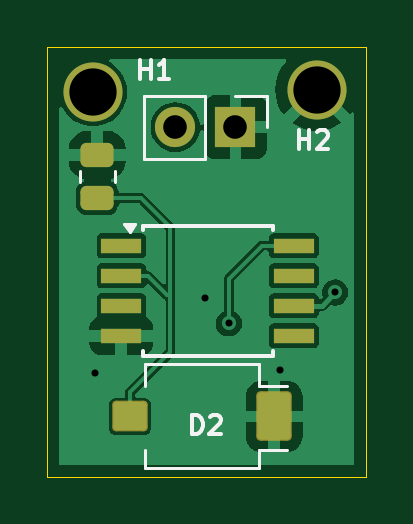
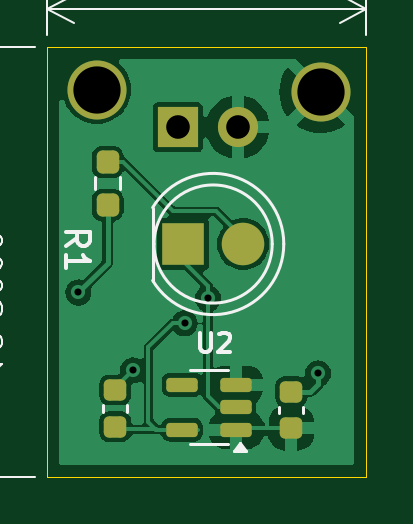
Circuit board: 11 layer files. Board 13.5 x 18.2 mm.
- bottom_copper: IRRemote-B_Cu.gbr (32412 bytes)
- bottom_mask: IRRemote-B_Mask.gbr (2149 bytes)
- paste: IRRemote-B_Paste.gbr (1903 bytes)
- bottom_silk: IRRemote-B_Silkscreen.gbr (18217 bytes)
- outline: IRRemote-Edge_Cuts.gbr (606 bytes)
- top_copper: IRRemote-F_Cu.gbr (26811 bytes)
- top_mask: IRRemote-F_Mask.gbr (2226 bytes)
- paste: IRRemote-F_Paste.gbr (1710 bytes)
- top_silk: IRRemote-F_Silkscreen.gbr (5809 bytes)
- drill: IRRemote-NPTH.drl (269 bytes)
- drill: IRRemote-PTH.drl (573 bytes)

=== bottom_copper: IRRemote-B_Cu.gbr (32412 bytes, source omitted) ===
=== bottom_mask: IRRemote-B_Mask.gbr (2149 bytes, source withheld) ===
=== paste: IRRemote-B_Paste.gbr (1903 bytes, source withheld) ===
=== bottom_silk: IRRemote-B_Silkscreen.gbr (18217 bytes, source omitted) ===
=== outline: IRRemote-Edge_Cuts.gbr ===
%TF.GenerationSoftware,KiCad,Pcbnew,8.0.1*%
%TF.CreationDate,2025-01-22T20:29:26-07:00*%
%TF.ProjectId,IRRemote,49525265-6d6f-4746-952e-6b696361645f,rev?*%
%TF.SameCoordinates,Original*%
%TF.FileFunction,Profile,NP*%
%FSLAX46Y46*%
G04 Gerber Fmt 4.6, Leading zero omitted, Abs format (unit mm)*
G04 Created by KiCad (PCBNEW 8.0.1) date 2025-01-22 20:29:26*
%MOMM*%
%LPD*%
G01*
G04 APERTURE LIST*
%TA.AperFunction,Profile*%
%ADD10C,0.050000*%
%TD*%
G04 APERTURE END LIST*
D10*
X131690000Y-64440000D02*
X145200000Y-64440000D01*
X145200000Y-82640000D01*
X131690000Y-82640000D01*
X131690000Y-64440000D01*
M02*

=== top_copper: IRRemote-F_Cu.gbr (26811 bytes, source omitted) ===
=== top_mask: IRRemote-F_Mask.gbr (2226 bytes, source withheld) ===
=== paste: IRRemote-F_Paste.gbr (1710 bytes, source withheld) ===
=== top_silk: IRRemote-F_Silkscreen.gbr ===
%TF.GenerationSoftware,KiCad,Pcbnew,8.0.1*%
%TF.CreationDate,2025-01-22T20:29:26-07:00*%
%TF.ProjectId,IRRemote,49525265-6d6f-4746-952e-6b696361645f,rev?*%
%TF.SameCoordinates,Original*%
%TF.FileFunction,Legend,Top*%
%TF.FilePolarity,Positive*%
%FSLAX46Y46*%
G04 Gerber Fmt 4.6, Leading zero omitted, Abs format (unit mm)*
G04 Created by KiCad (PCBNEW 8.0.1) date 2025-01-22 20:29:26*
%MOMM*%
%LPD*%
G01*
G04 APERTURE LIST*
G04 Aperture macros list*
%AMRoundRect*
0 Rectangle with rounded corners*
0 $1 Rounding radius*
0 $2 $3 $4 $5 $6 $7 $8 $9 X,Y pos of 4 corners*
0 Add a 4 corners polygon primitive as box body*
4,1,4,$2,$3,$4,$5,$6,$7,$8,$9,$2,$3,0*
0 Add four circle primitives for the rounded corners*
1,1,$1+$1,$2,$3*
1,1,$1+$1,$4,$5*
1,1,$1+$1,$6,$7*
1,1,$1+$1,$8,$9*
0 Add four rect primitives between the rounded corners*
20,1,$1+$1,$2,$3,$4,$5,0*
20,1,$1+$1,$4,$5,$6,$7,0*
20,1,$1+$1,$6,$7,$8,$9,0*
20,1,$1+$1,$8,$9,$2,$3,0*%
G04 Aperture macros list end*
%ADD10C,0.150000*%
%ADD11C,0.120000*%
%ADD12R,1.700000X1.700000*%
%ADD13O,1.700000X1.700000*%
%ADD14RoundRect,0.250000X0.450000X-0.262500X0.450000X0.262500X-0.450000X0.262500X-0.450000X-0.262500X0*%
%ADD15C,2.500000*%
%ADD16R,1.700000X0.650000*%
%ADD17RoundRect,0.187500X-0.562500X-0.862500X0.562500X-0.862500X0.562500X0.862500X-0.562500X0.862500X0*%
%ADD18RoundRect,0.162500X-0.587500X-0.487500X0.587500X-0.487500X0.587500X0.487500X-0.587500X0.487500X0*%
%ADD19RoundRect,0.175000X-0.525000X-0.825000X0.525000X-0.825000X0.525000X0.825000X-0.525000X0.825000X0*%
%ADD20RoundRect,0.150000X-0.550000X-0.450000X0.550000X-0.450000X0.550000X0.450000X-0.550000X0.450000X0*%
G04 APERTURE END LIST*
D10*
X135610476Y-65782295D02*
X135610476Y-64982295D01*
X135610476Y-65363247D02*
X136067619Y-65363247D01*
X136067619Y-65782295D02*
X136067619Y-64982295D01*
X136867618Y-65782295D02*
X136410475Y-65782295D01*
X136639047Y-65782295D02*
X136639047Y-64982295D01*
X136639047Y-64982295D02*
X136562856Y-65096580D01*
X136562856Y-65096580D02*
X136486666Y-65172771D01*
X136486666Y-65172771D02*
X136410475Y-65210866D01*
X142330476Y-68762295D02*
X142330476Y-67962295D01*
X142330476Y-68343247D02*
X142787619Y-68343247D01*
X142787619Y-68762295D02*
X142787619Y-67962295D01*
X143130475Y-68038485D02*
X143168571Y-68000390D01*
X143168571Y-68000390D02*
X143244761Y-67962295D01*
X143244761Y-67962295D02*
X143435237Y-67962295D01*
X143435237Y-67962295D02*
X143511428Y-68000390D01*
X143511428Y-68000390D02*
X143549523Y-68038485D01*
X143549523Y-68038485D02*
X143587618Y-68114676D01*
X143587618Y-68114676D02*
X143587618Y-68190866D01*
X143587618Y-68190866D02*
X143549523Y-68305152D01*
X143549523Y-68305152D02*
X143092380Y-68762295D01*
X143092380Y-68762295D02*
X143587618Y-68762295D01*
X137829524Y-80822295D02*
X137829524Y-80022295D01*
X137829524Y-80022295D02*
X138020000Y-80022295D01*
X138020000Y-80022295D02*
X138134286Y-80060390D01*
X138134286Y-80060390D02*
X138210476Y-80136580D01*
X138210476Y-80136580D02*
X138248571Y-80212771D01*
X138248571Y-80212771D02*
X138286667Y-80365152D01*
X138286667Y-80365152D02*
X138286667Y-80479438D01*
X138286667Y-80479438D02*
X138248571Y-80631819D01*
X138248571Y-80631819D02*
X138210476Y-80708009D01*
X138210476Y-80708009D02*
X138134286Y-80784200D01*
X138134286Y-80784200D02*
X138020000Y-80822295D01*
X138020000Y-80822295D02*
X137829524Y-80822295D01*
X138591428Y-80098485D02*
X138629524Y-80060390D01*
X138629524Y-80060390D02*
X138705714Y-80022295D01*
X138705714Y-80022295D02*
X138896190Y-80022295D01*
X138896190Y-80022295D02*
X138972381Y-80060390D01*
X138972381Y-80060390D02*
X139010476Y-80098485D01*
X139010476Y-80098485D02*
X139048571Y-80174676D01*
X139048571Y-80174676D02*
X139048571Y-80250866D01*
X139048571Y-80250866D02*
X139010476Y-80365152D01*
X139010476Y-80365152D02*
X138553333Y-80822295D01*
X138553333Y-80822295D02*
X139048571Y-80822295D01*
D11*
%TO.C,J1*%
X135790000Y-66500000D02*
X135790000Y-69160000D01*
X138390000Y-66500000D02*
X135790000Y-66500000D01*
X138390000Y-66500000D02*
X138390000Y-69160000D01*
X138390000Y-69160000D02*
X135790000Y-69160000D01*
X139660000Y-66500000D02*
X140990000Y-66500000D01*
X140990000Y-66500000D02*
X140990000Y-67830000D01*
%TO.C,R2*%
X133075000Y-70154564D02*
X133075000Y-69700436D01*
X134545000Y-70154564D02*
X134545000Y-69700436D01*
D10*
%TO.C,U1*%
X135730000Y-72000000D02*
X135730000Y-72205000D01*
X135730000Y-72000000D02*
X141230000Y-72000000D01*
X135730000Y-77510000D02*
X135730000Y-77305000D01*
X135730000Y-77510000D02*
X141230000Y-77510000D01*
X141230000Y-72000000D02*
X141230000Y-72205000D01*
X141230000Y-77510000D02*
X141230000Y-77305000D01*
D11*
X135180000Y-72255000D02*
X134940000Y-71925000D01*
X135420000Y-71925000D01*
X135180000Y-72255000D01*
G36*
X135180000Y-72255000D02*
G01*
X134940000Y-71925000D01*
X135420000Y-71925000D01*
X135180000Y-72255000D01*
G37*
%TO.C,D2*%
X135850000Y-77880000D02*
X135850000Y-78770000D01*
X135850000Y-81480000D02*
X135850000Y-82280000D01*
X135850000Y-82280000D02*
X140650000Y-82280000D01*
X140650000Y-77880000D02*
X135850000Y-77880000D01*
X140650000Y-78770000D02*
X140650000Y-77880000D01*
X140650000Y-82280000D02*
X140650000Y-81480000D01*
X140660000Y-81480000D02*
X141840000Y-81480000D01*
X141840000Y-78770000D02*
X140650000Y-78770000D01*
%TD*%
%LPC*%
D12*
%TO.C,J1*%
X139660000Y-67830000D03*
D13*
X137120000Y-67830000D03*
%TD*%
D14*
%TO.C,R2*%
X133810000Y-70840000D03*
X133810000Y-69015000D03*
%TD*%
D15*
%TO.C,H1*%
X133620000Y-66340000D03*
%TD*%
%TO.C,H2*%
X143100000Y-66240000D03*
%TD*%
D16*
%TO.C,U1*%
X134830000Y-72850000D03*
X134830000Y-74120000D03*
X134830000Y-75390000D03*
X134830000Y-76660000D03*
X142130000Y-76660000D03*
X142130000Y-75390000D03*
X142130000Y-74120000D03*
X142130000Y-72850000D03*
%TD*%
D17*
%TO.C,D2*%
X141300000Y-80080000D03*
D18*
X135200000Y-80080000D03*
D19*
X141300000Y-80080000D03*
D20*
X135200000Y-80080000D03*
%TD*%
%LPD*%
M02*

=== drill: IRRemote-NPTH.drl ===
M48
; DRILL file {KiCad 8.0.1} date 2025-01-22T20:29:28-0700
; FORMAT={-:-/ absolute / metric / decimal}
; #@! TF.CreationDate,2025-01-22T20:29:28-07:00
; #@! TF.GenerationSoftware,Kicad,Pcbnew,8.0.1
; #@! TF.FileFunction,NonPlated,1,2,NPTH
FMAT,2
METRIC
%
G90
G05
M30

=== drill: IRRemote-PTH.drl ===
M48
; DRILL file {KiCad 8.0.1} date 2025-01-22T20:29:28-0700
; FORMAT={-:-/ absolute / metric / decimal}
; #@! TF.CreationDate,2025-01-22T20:29:28-07:00
; #@! TF.GenerationSoftware,Kicad,Pcbnew,8.0.1
; #@! TF.FileFunction,Plated,1,2,PTH
FMAT,2
METRIC
; #@! TA.AperFunction,Plated,PTH,ViaDrill
T1C0.300
; #@! TA.AperFunction,Plated,PTH,ComponentDrill
T2C1.000
; #@! TA.AperFunction,Plated,PTH,ComponentDrill
T3C2.000
%
G90
G05
T1
X133.73Y-78.26
X138.39Y-75.08
X139.38Y-76.14
X141.56Y-78.13
X143.88Y-74.83
T2
X137.12Y-67.83
X139.66Y-67.83
T3
X133.62Y-66.34
X143.1Y-66.24
M30

